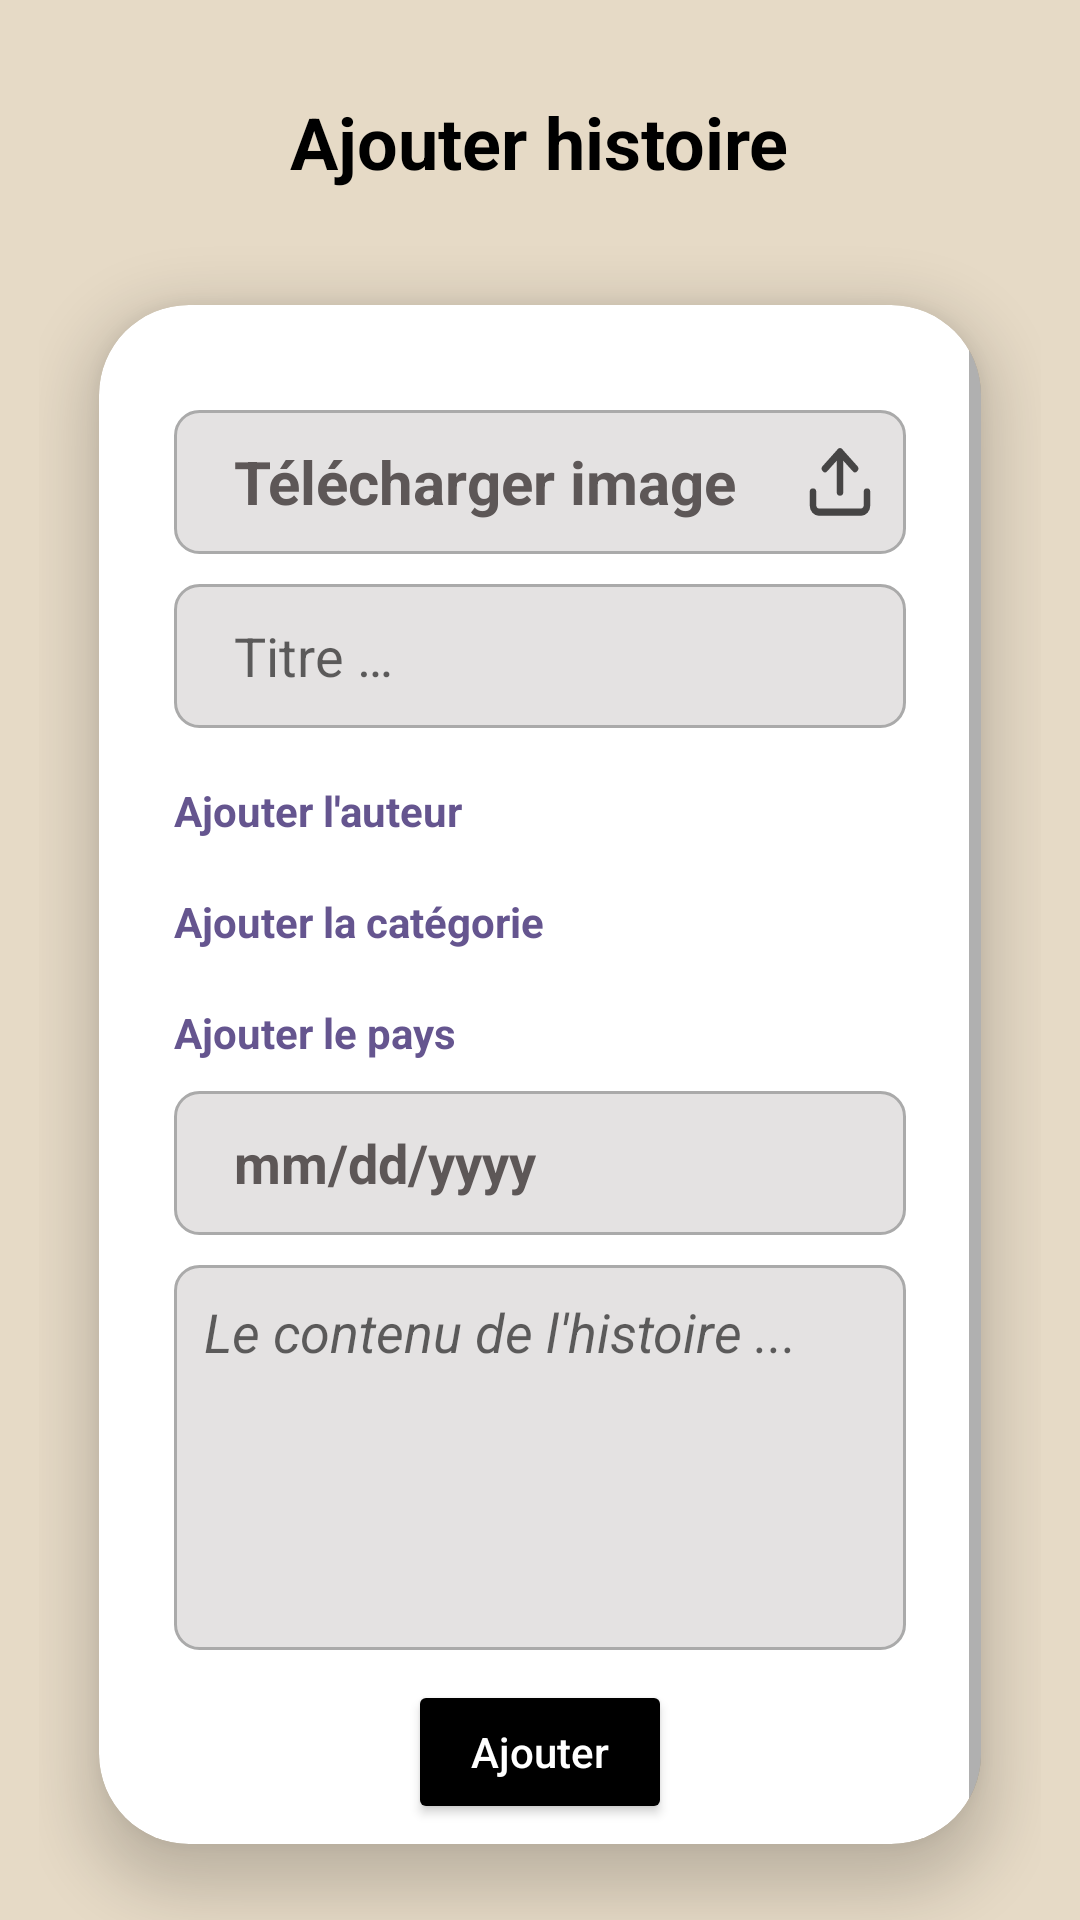

Here is an Android app screen rendered from its layout file. Give the layout XML and the strings, colors and styles it references.
<!-- AndroidManifest.xml: application theme Theme.StoriesApp -->
<!-- res/layout/activity_ajouter_histoire.xml -->
<?xml version="1.0" encoding="utf-8"?>
<LinearLayout xmlns:android="http://schemas.android.com/apk/res/android"
    xmlns:app="http://schemas.android.com/apk/res-auto"
    xmlns:tools="http://schemas.android.com/tools"
    android:layout_width="match_parent"
    android:layout_height="match_parent"
    android:id="@+id/main"
    android:background="@color/app_bg_color"
    android:orientation="vertical"
    android:paddingTop="16dp"
    android:paddingStart="13dp"
    android:paddingEnd="13dp"
    tools:context=".ui.activity.AjouterHistoireActivity">

    <TextView
        android:id="@+id/textView2"
        android:layout_width="wrap_content"
        android:layout_height="wrap_content"
        android:layout_marginTop="10dp"
        android:layout_marginBottom="8dp"
        android:paddingTop="5dp"
        android:paddingBottom="5dp"
        android:text="@string/ajouter_histoire"
        android:textColor="@color/black"
        android:textSize="24sp"
        android:textStyle="bold"
        android:layout_gravity="center|top"/>

    <androidx.cardview.widget.CardView
        android:id="@+id/cardView"
        android:layout_width="match_parent"
        android:layout_height="wrap_content"
        app:cardCornerRadius="30dp"
        app:cardElevation="11dp"
        app:cardUseCompatPadding="true"
        android:layout_gravity="center|bottom">

        <ScrollView
            android:layout_width="match_parent"
            android:layout_height="wrap_content">

            <LinearLayout
                android:layout_width="match_parent"
                android:layout_height="wrap_content"
                android:orientation="vertical"
                android:paddingTop="35dp"
                android:paddingEnd="25dp"
                android:paddingStart="25dp"
                android:paddingBottom="18dp">

                <TextView
                    android:id="@+id/tv_imagePicker"
                    android:layout_width="match_parent"
                    android:layout_height="48dp"
                    android:layout_marginBottom="10dp"
                    android:background="@drawable/image_picker_bg"
                    android:gravity="center|start"
                    android:paddingStart="20dp"
                    android:paddingEnd="20dp"
                    android:paddingTop="3dp"
                    android:paddingBottom="3dp"
                    android:text="@string/t_l_charger_image"
                    android:textColor="#5D5757"
                    android:textIsSelectable="false"
                    android:textSize="20sp"
                    android:textStyle="bold" />

                <EditText
                    android:id="@+id/et_titre"
                    android:layout_width="match_parent"
                    android:layout_height="48dp"
                    android:layout_marginBottom="10dp"
                    android:background="@drawable/edit_text_bg"
                    android:ems="10"
                    android:hint="@string/titre"
                    android:inputType="text"
                    android:paddingStart="20dp"
                    android:paddingEnd="20dp" />

                <Spinner
                    android:id="@+id/spinner_auteurs"
                    android:layout_width="match_parent"
                    android:layout_height="wrap_content"
                    android:layout_marginBottom="8dp"
                    android:background="@drawable/spinner_bg"
                    android:paddingStart="10dp"
                    android:paddingEnd="10dp" />

                <TextView
                    android:id="@+id/tv_ajouterAuteur"
                    android:layout_width="wrap_content"
                    android:layout_height="wrap_content"
                    android:layout_gravity="start"
                    android:layout_marginEnd="10dp"
                    android:layout_marginBottom="10dp"
                    android:text="@string/ajouter_l_auteur"
                    android:textColor="@color/app_primary_button"
                    android:textIsSelectable="false"
                    android:textStyle="bold"
                    app:drawableStartCompat="@drawable/add_icon"
                    app:drawableTint="@color/app_primary_button" />

                <Spinner
                    android:id="@+id/spinner_categories"
                    android:layout_width="match_parent"
                    android:layout_height="wrap_content"
                    android:layout_marginBottom="8dp"
                    android:background="@drawable/spinner_bg"
                    android:paddingStart="10dp"
                    android:paddingEnd="10dp" />

                <TextView
                    android:id="@+id/tv_ajouterCategorie"
                    android:layout_width="wrap_content"
                    android:layout_height="wrap_content"
                    android:layout_gravity="start"
                    android:layout_marginEnd="10dp"
                    android:layout_marginBottom="10dp"
                    android:text="@string/ajouter_la_cat_gorie"
                    android:textColor="@color/app_primary_button"
                    android:textIsSelectable="false"
                    android:textStyle="bold"
                    app:drawableStartCompat="@drawable/add_icon"
                    app:drawableTint="@color/app_primary_button" />

                <Spinner
                    android:id="@+id/spinner_pays"
                    android:layout_width="match_parent"
                    android:layout_height="wrap_content"
                    android:layout_marginBottom="8dp"
                    android:background="@drawable/spinner_bg"
                    android:paddingStart="10dp"
                    android:paddingEnd="10dp" />

                <TextView
                    android:id="@+id/tv_ajouterPays"
                    android:layout_width="wrap_content"
                    android:layout_height="wrap_content"
                    android:layout_gravity="start"
                    android:layout_marginEnd="10dp"
                    android:layout_marginBottom="10dp"
                    android:text="@string/ajouter_le_pays"
                    android:textColor="@color/app_primary_button"
                    android:textIsSelectable="false"
                    android:textStyle="bold"
                    app:drawableStartCompat="@drawable/add_icon"
                    app:drawableTint="@color/app_primary_button" />

                <TextView
                    android:id="@+id/tv_dateCreation"
                    android:layout_width="match_parent"
                    android:layout_height="48dp"
                    android:layout_marginBottom="10dp"
                    android:background="@drawable/edit_text_bg"
                    android:ems="10"
                    android:gravity="center|start"
                    android:text="@string/mm_dd_yyyy"
                    android:paddingStart="20dp"
                    android:paddingEnd="20dp"
                    android:textColor="#5D5757"
                    android:textIsSelectable="false"
                    android:textSize="18sp"
                    android:textStyle="bold"
                    app:drawableEndCompat="@drawable/calendar_icon" />

                <EditText
                    android:id="@+id/et_contenu"
                    android:layout_width="match_parent"
                    android:layout_height="wrap_content"
                    android:layout_marginBottom="10dp"
                    android:background="@drawable/edit_text_bg"
                    android:gravity="top|start"
                    android:hint="@string/le_contenu_de_l_histoire"
                    android:inputType="textMultiLine"
                    android:lines="5"
                    android:padding="10dp"
                    android:scrollbars="vertical"
                    android:textStyle="italic" />

                <Button
                    android:id="@+id/btn_ajouterHistoir"
                    android:layout_width="wrap_content"
                    android:layout_height="wrap_content"
                    android:layout_gravity="center"
                    android:backgroundTint="@color/black"
                    android:gravity="center"
                    android:text="@string/ajouter"
                    android:textAllCaps="false"
                    android:textColor="@color/white" />


            </LinearLayout>


        </ScrollView>

    </androidx.cardview.widget.CardView>

</LinearLayout>
<!-- resources referenced by this layout -->
<resources>
  <color name="app_bg_color">#E6DAC6</color>
  <color name="app_primary_button">#65558F</color>
  <color name="black">#FF000000</color>
  <color name="white">#FFFFFFFF</color>
  <!-- drawable edit_text_bg (drawable) -->
  <?xml version="1.0" encoding="utf-8"?>
  <shape xmlns:android="http://schemas.android.com/apk/res/android"
      android:shape="rectangle"
      android:thickness="0dp">
      <solid android:color="#E4E2E2" />
      <corners android:radius="8dp" />
  
      <stroke
          android:width="1dp"
          android:color="@android:color/darker_gray" />
  </shape>
  <!-- drawable image_picker_bg (drawable) -->
  <?xml version="1.0" encoding="utf-8"?>
  <selector xmlns:android="http://schemas.android.com/apk/res/android">
      <item>
          <layer-list>
              <item>
                  <shape>
                      <solid android:color="#E4E2E2"></solid>
  
                      <corners android:radius="8dp" />
  
                      <padding android:bottom="10dp" android:left="6dp" android:top="10dp" />
  
                      <stroke android:width="1dp" android:color="@android:color/darker_gray" />
                  </shape>
              </item>
  
              <item android:drawable="@drawable/upload_img_icon" android:end="10dp" android:gravity="end" />
          </layer-list>
      </item>
  </selector>
  <!-- drawable spinner_bg (drawable) -->
  <?xml version="1.0" encoding="utf-8"?>
  <selector xmlns:android="http://schemas.android.com/apk/res/android">
  <item>
      <layer-list>
          <item>
              <shape>
                  <solid android:color="#E4E2E2" />
  
                  <corners android:radius="13dp" />
  
                  <padding android:bottom="10dp" android:left="6dp" android:top="10dp" />
              </shape>
          </item>
  
          <item
              android:drawable="@drawable/arrow_drop_down_icon"
              android:gravity="end"
              android:end="20dp"/>
      </layer-list>
  </item>
  </selector>
  <string name="ajouter">Ajouter</string>
  <string name="ajouter_histoire">Ajouter histoire</string>
  <string name="ajouter_l_auteur">Ajouter l\'auteur</string>
  <string name="ajouter_la_cat_gorie">Ajouter la catégorie</string>
  <string name="ajouter_le_pays">Ajouter le pays</string>
  <string name="le_contenu_de_l_histoire">Le contenu de l\'histoire ...</string>
  <string name="mm_dd_yyyy">mm/dd/yyyy</string>
  <string name="t_l_charger_image">Télécharger image</string>
  <string name="titre">Titre …</string>
  <style name="Theme.StoriesApp" parent="Theme.MaterialComponents.Light.NoActionBar" />
  <!-- drawable upload_img_icon (drawable) -->
  <vector xmlns:android="http://schemas.android.com/apk/res/android" android:height="25.1dp" android:viewportHeight="23" android:viewportWidth="22" android:width="24.008696dp">
        
      <path android:fillColor="#00000000" android:pathData="M19.25,14.25V17.917C19.25,18.403 19.057,18.869 18.713,19.213C18.369,19.557 17.903,19.75 17.417,19.75H4.583C4.097,19.75 3.631,19.557 3.287,19.213C2.943,18.869 2.75,18.403 2.75,17.917V14.25M15.583,7.833L11,3.25M11,3.25L6.417,7.833M11,3.25V14.25" android:strokeAlpha="0.8" android:strokeColor="#1E1E1E" android:strokeLineCap="round" android:strokeLineJoin="round" android:strokeWidth="2"/>
      
  </vector>
</resources>
